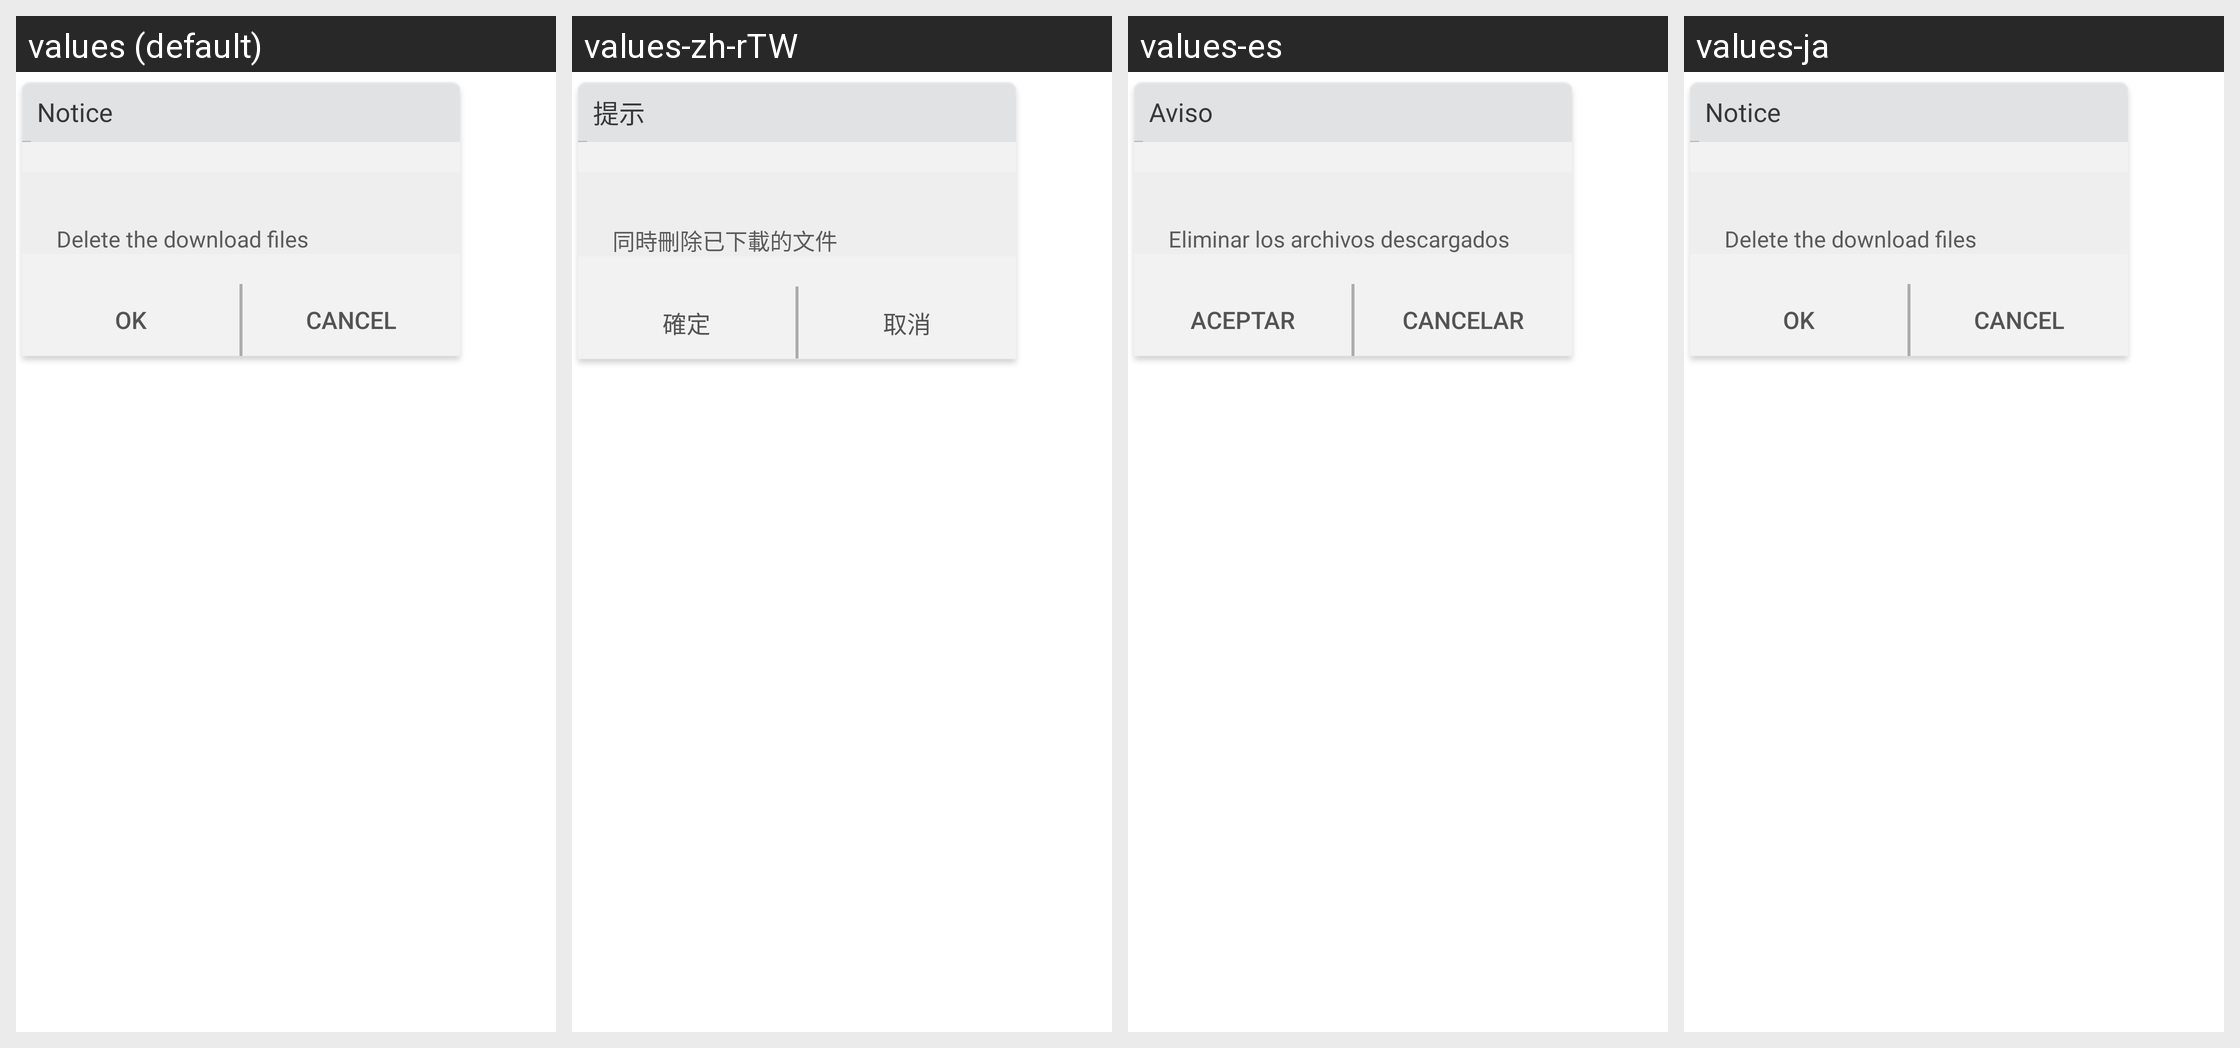

Translations of the strings shown on this Android screen, per locale in the grid:
Android screen res/layout/appgame_downloadmanager_delete_dialog.xml rendered under 4 locales, left to right: values (default), values-zh-rTW, values-es, values-ja. Device: Nexus 5 (rendered at 1080×1920; each locale shown at half size, 540×960, under a caption strip naming it); theme Theme.MaterialComponents.DayNight.NoActionBar.
Other locales in the repository, not shown: values-de, values-fr, values-ko, values-ru, values-zh-rCN.
Strings drawn on this screen, with the default value and each locale's value (text and hints the layout hard-codes, and strings that could not be matched under every locale, appear in the picture but are not listed):

downDialog_title
  values: Notice
  values-zh-rTW: 提示
  values-es: Aviso
  values-ja: Notice  [not translated; the default value is used]

download_manager_dialog_selected_text
  values: Delete the download files
  values-zh-rTW: 同時刪除已下載的文件
  values-es: Eliminar los archivos descargados
  values-ja: Delete the download files  [not translated; the default value is used]

ok
  values: OK
  values-zh-rTW: 確定
  values-es: Aceptar
  values-ja: OK  [not translated; the default value is used]

cancle
  values: Cancel
  values-zh-rTW: 取消
  values-es: Cancelar
  values-ja: Cancel  [not translated; the default value is used]
